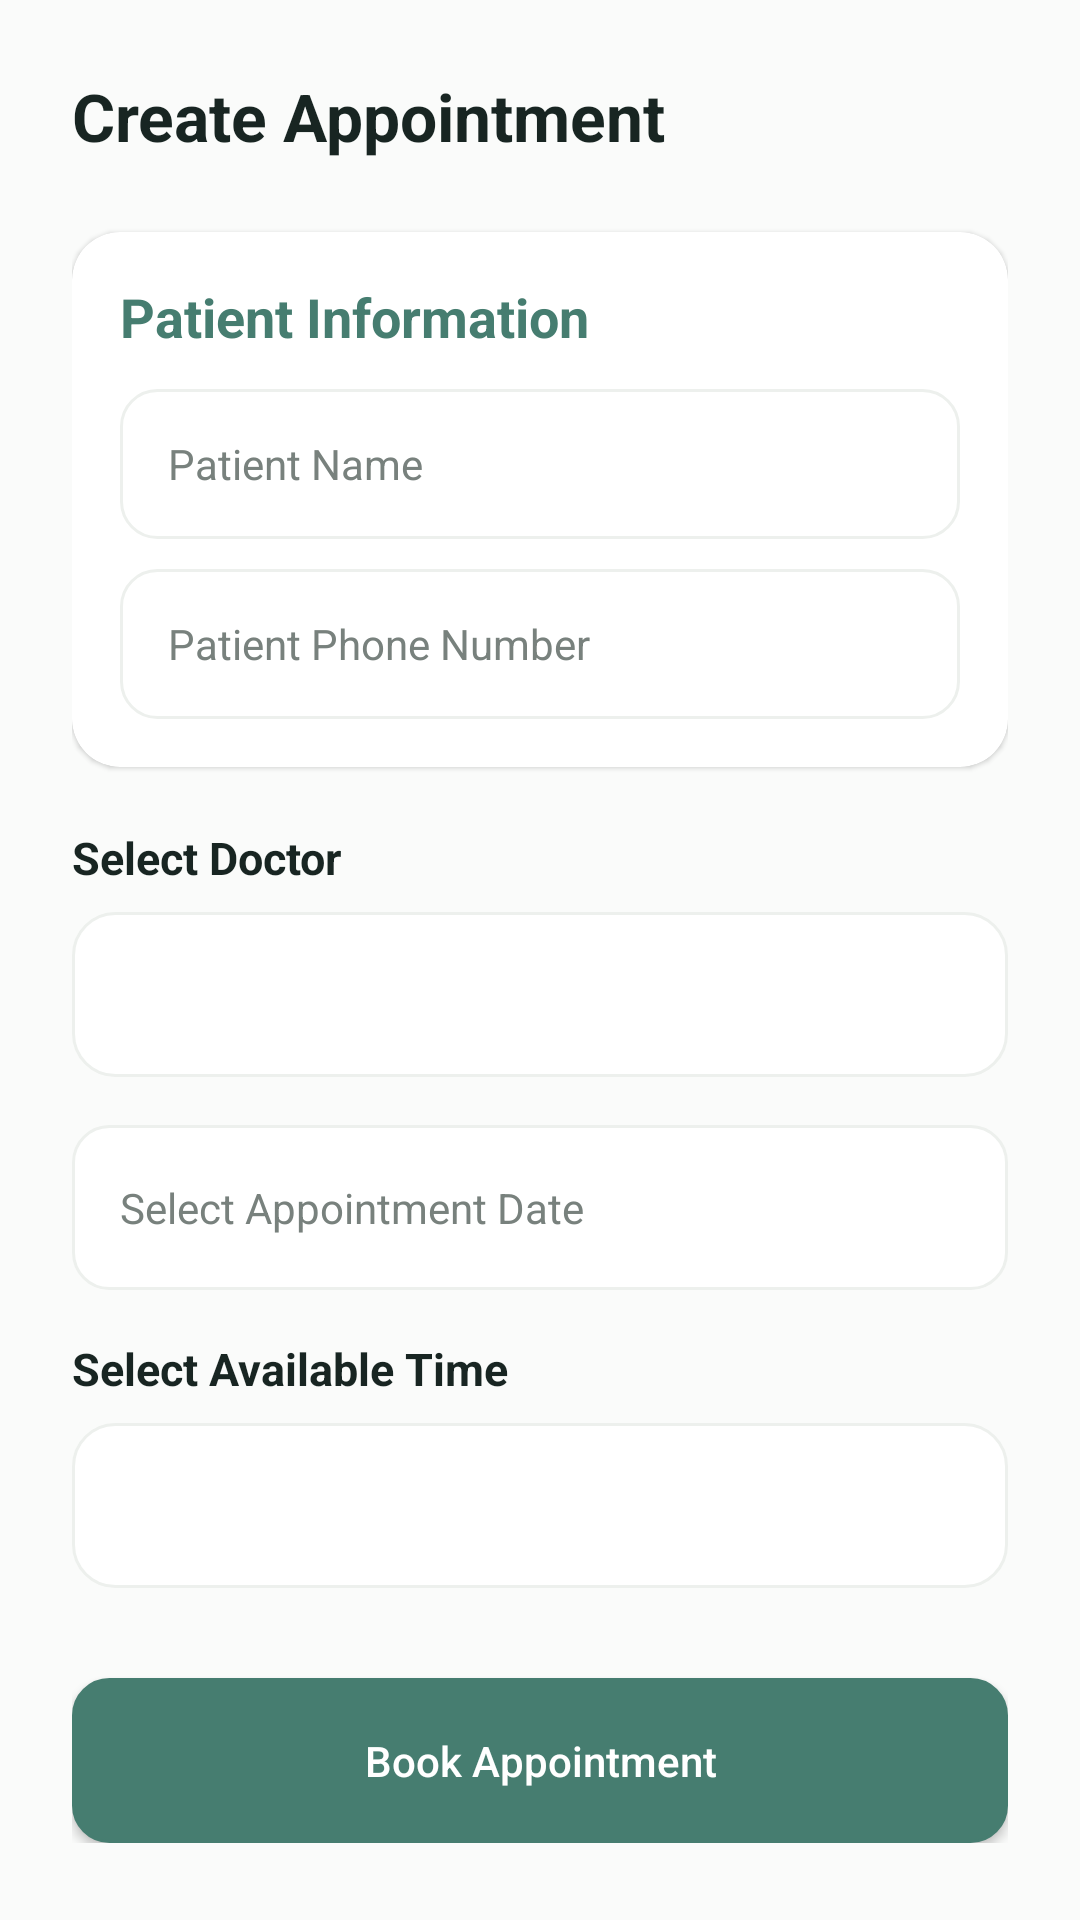

The Android layout XML behind this screen, and the referenced resources:
<!-- AndroidManifest.xml: application theme Theme.MediCareAppointment -->
<!-- res/layout/activity_add_appointment.xml -->
<?xml version='1.0' encoding='utf-8'?>
<ScrollView xmlns:android="http://schemas.android.com/apk/res/android" xmlns:app="http://schemas.android.com/apk/res-auto" android:layout_width="match_parent" android:layout_height="match_parent" android:background="@color/backgroundColor">


    <LinearLayout android:layout_width="match_parent" android:layout_height="wrap_content" android:orientation="vertical" android:padding="24dp">



        <TextView android:layout_width="wrap_content" android:layout_height="wrap_content" android:text="Create Appointment" android:textColor="@color/textDark" android:textSize="22sp" android:textStyle="bold" />





        

        <androidx.cardview.widget.CardView android:layout_width="match_parent" android:layout_height="wrap_content" android:layout_marginTop="24dp" app:cardCornerRadius="16dp" app:cardElevation="1dp" app:cardBackgroundColor="@color/cardColor">



            <LinearLayout android:layout_width="match_parent" android:layout_height="wrap_content" android:orientation="vertical" android:padding="16dp">



                <TextView android:layout_width="wrap_content" android:layout_height="wrap_content" android:text="Patient Information" android:textColor="@color/primaryBlue" android:textSize="18sp" android:textStyle="bold" />




                <EditText android:id="@+id/etPatientName" android:layout_width="match_parent" android:layout_height="50dp" android:layout_marginTop="12dp" android:hint="Patient Name" android:enabled="false" android:background="@drawable/bg_input_care" android:padding="12dp" android:textColor="@color/textDark" android:textColorHint="@color/textGray" android:textSize="14sp" android:minHeight="52dp" android:paddingStart="16dp" android:paddingEnd="16dp" />




                <EditText android:id="@+id/etPatientPhone" android:layout_width="match_parent" android:layout_height="50dp" android:layout_marginTop="10dp" android:hint="Patient Phone Number" android:inputType="phone" android:enabled="false" android:background="@drawable/bg_input_care" android:padding="12dp" android:textColor="@color/textDark" android:textColorHint="@color/textGray" android:textSize="14sp" android:minHeight="52dp" android:paddingStart="16dp" android:paddingEnd="16dp" />


            </LinearLayout>


        </androidx.cardview.widget.CardView>







        <TextView android:layout_width="wrap_content" android:layout_height="wrap_content" android:layout_marginTop="20dp" android:text="Select Doctor" android:textColor="@color/textDark" android:textSize="15sp" android:textStyle="bold" />





        <Spinner android:id="@+id/spDoctor" android:layout_width="match_parent" android:layout_height="55dp" android:layout_marginTop="8dp" android:background="@drawable/bg_soft_card" />







        <EditText android:id="@+id/etAppointmentDate" android:layout_width="match_parent" android:layout_height="55dp" android:layout_marginTop="16dp" android:clickable="true" android:focusable="false" android:hint="Select Appointment Date" android:background="@drawable/bg_input_care" android:padding="16dp" android:textColor="@color/textDark" android:textColorHint="@color/textGray" android:textSize="14sp" android:minHeight="52dp" android:paddingStart="16dp" android:paddingEnd="16dp" />







        

        <TextView android:layout_width="wrap_content" android:layout_height="wrap_content" android:layout_marginTop="16dp" android:text="Select Available Time" android:textColor="@color/textDark" android:textSize="15sp" android:textStyle="bold" />





        <Spinner android:id="@+id/spTimeSlot" android:layout_width="match_parent" android:layout_height="55dp" android:layout_marginTop="8dp" android:background="@drawable/bg_soft_card" android:padding="8dp" />







        <Button android:id="@+id/btnSaveAppointment" android:layout_width="match_parent" android:layout_height="55dp" android:layout_marginTop="30dp" android:backgroundTint="@color/primaryBlue" android:text="Book Appointment" android:textAllCaps="false" android:textColor="@color/white" android:textSize="14sp" android:minHeight="48dp" android:fontFamily="sans-serif-medium" android:background="@drawable/bg_button_primary" />


    </LinearLayout>


</ScrollView>
<!-- resources referenced by this layout -->
<resources>
  <color name="backgroundColor">#FAFBFA</color>
  <color name="cardColor">#FFFFFF</color>
  <color name="primaryBlue">#467D70</color>
  <color name="textDark">#182522</color>
  <color name="textGray">#78817D</color>
  <color name="white">#FFFFFF</color>
  <!-- drawable bg_button_primary (drawable) -->
  <?xml version="1.0" encoding="utf-8"?>
  <shape xmlns:android="http://schemas.android.com/apk/res/android"><solid android:color="#467D70"/><corners android:radius="12dp"/><stroke android:width="1dp" android:color="#EDF0ED"/></shape>
  <!-- drawable bg_input_care (drawable) -->
  <?xml version="1.0" encoding="utf-8"?>
  <shape xmlns:android="http://schemas.android.com/apk/res/android"><solid android:color="#FFFFFF"/><corners android:radius="12dp"/><stroke android:width="1dp" android:color="#EDF0ED"/></shape>
  <!-- drawable bg_soft_card (drawable) -->
  <?xml version="1.0" encoding="utf-8"?>
  <shape xmlns:android="http://schemas.android.com/apk/res/android"><solid android:color="#FFFFFF"/><corners android:radius="14dp"/><stroke android:width="1dp" android:color="#EDF0ED"/></shape>
  <style name="Theme.MediCareAppointment" parent="Theme.Material3.DayNight.NoActionBar">
          <item name="colorPrimary">@color/primaryBlue</item>
          <item name="colorSecondary">@color/softBlue</item>
          <item name="android:windowBackground">@color/backgroundColor</item>
          <item name="android:statusBarColor">@color/backgroundColor</item>
          <item name="android:navigationBarColor">@color/backgroundColor</item>
          <item name="android:windowLightStatusBar">true</item>
          <item name="android:fontFamily">sans-serif</item>
      </style>
  <color name="softBlue">#EAF2EF</color>
</resources>
